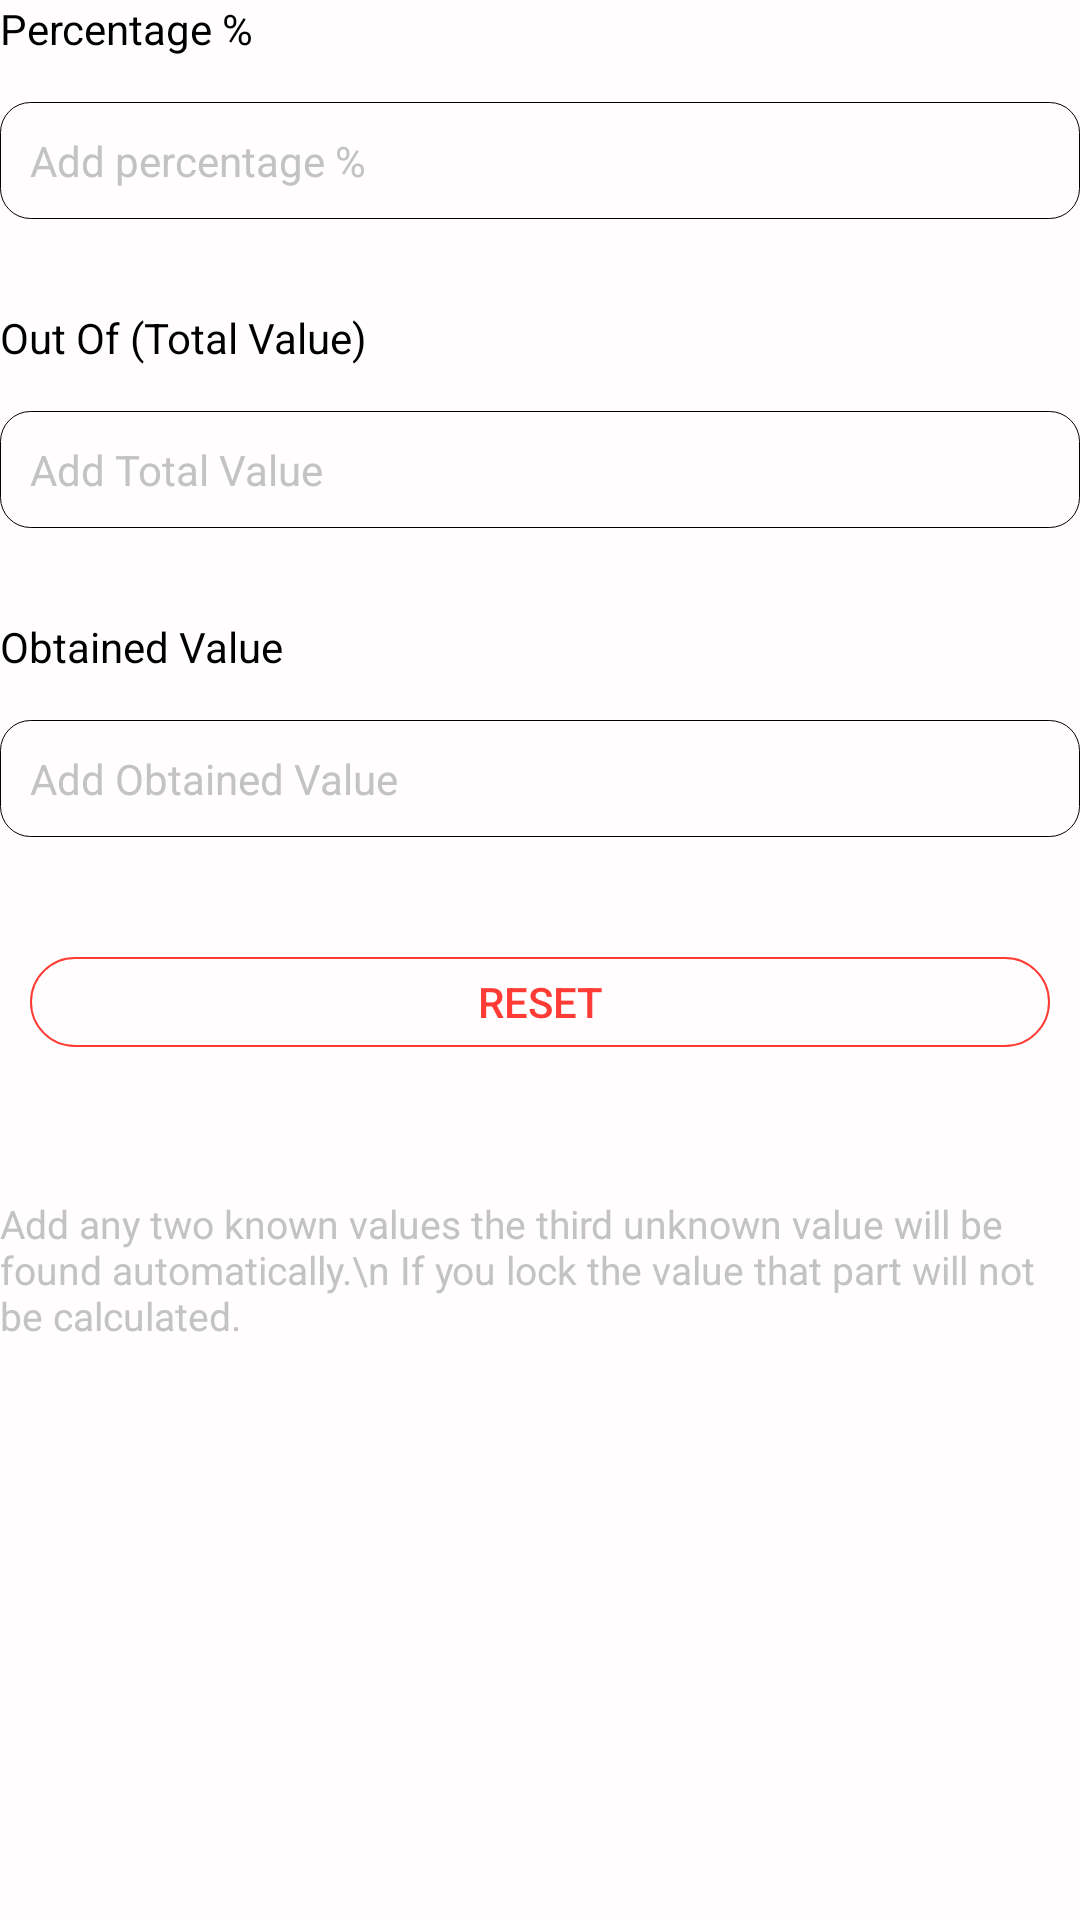

The Android layout XML behind this screen, and the referenced resources:
<!-- AndroidManifest.xml: fallback theme Theme.MaterialComponents.DayNight.NoActionBar -->
<!-- res/layout/fragment_general.xml -->
<?xml version="1.0" encoding="utf-8"?>
<RelativeLayout xmlns:android="http://schemas.android.com/apk/res/android"
    xmlns:tools="http://schemas.android.com/tools"
    android:layout_width="match_parent"
    xmlns:app="http://schemas.android.com/apk/res-auto"
    android:background="@color/colorBackground"
    android:layout_height="match_parent"
    tools:context=".Calculation.General">

    
    <ScrollView
        android:layout_width="match_parent"
        android:scrollbars="none"
        android:layout_height="match_parent">
        <LinearLayout
            android:layout_width="match_parent"
            android:orientation="vertical"
            android:layout_height="wrap_content">
            <LinearLayout
                android:layout_width="match_parent"
                android:orientation="horizontal"
                android:layout_height="wrap_content">
                <TextView
                    android:layout_width="wrap_content"
                    android:layout_height="wrap_content"
                    android:text="Percentage %"
                    android:textColor="@color/colorBlack"
                    android:textSize="14sp" />



            </LinearLayout>
            <RelativeLayout
                android:layout_width="match_parent"
                android:layout_marginBottom="30dp"
                android:layout_marginTop="15dp"
                android:background="@drawable/edit"
                android:layout_height="wrap_content">
                <EditText
                    android:layout_width="350dp"
                    android:layout_height="wrap_content"
                    android:textColorHint="@color/colorLightGrey"
                    android:inputType="numberDecimal"
                    android:id="@+id/percentage"
                    android:layout_centerVertical="true"
                    android:padding="10dp"
                    android:background="@null"
                    android:textSize="14sp"
                    android:textColor="@color/colorBlack"
                    android:hint="Add percentage %"/>
                <ImageView
                    android:layout_width="20dp"
                    android:id="@+id/lock1"
                    android:layout_centerVertical="true"
                    android:layout_alignParentRight="true"
                    android:layout_marginRight="15dp"
                    android:background="@drawable/ic_outline_lock_24"
                    android:backgroundTint="@color/colorLightGrey"
                    android:layout_height="20dp"
                    />
            </RelativeLayout>

            <LinearLayout
                android:layout_width="match_parent"
                android:orientation="horizontal"
                android:layout_height="wrap_content">
                <TextView
                    android:layout_width="wrap_content"
                    android:layout_height="wrap_content"
                    android:text="Out Of (Total Value)"
                    android:textColor="@color/colorBlack"
                    android:textSize="14sp" />



            </LinearLayout>
            <RelativeLayout
                android:layout_width="match_parent"
                android:orientation="horizontal"
                android:layout_marginBottom="30dp"
                android:layout_marginTop="15dp"
                android:background="@drawable/edit"
                android:layout_height="wrap_content">
                <EditText
                    android:layout_width="350dp"
                    android:layout_height="wrap_content"
                    android:id="@+id/outOf"
                    android:inputType="numberDecimal"
                    android:textColorHint="@color/colorLightGrey"
                    android:background="@null"
                    android:padding="10dp"
                    android:textSize="14sp"
                    android:textColor="@color/colorBlack"
                    android:hint="Add Total Value"/>
                <ImageView
                    android:layout_width="20dp"
                    android:layout_centerVertical="true"
                    android:layout_alignParentRight="true"
                    android:id="@+id/lock2"
                    android:layout_marginRight="15dp"
                    android:background="@drawable/ic_outline_lock_24"
                    android:backgroundTint="@color/colorLightGrey"
                    android:layout_height="20dp"
                    />
            </RelativeLayout>


            <LinearLayout
                android:layout_width="match_parent"
                android:orientation="horizontal"
                android:layout_height="wrap_content">
                <TextView
                    android:layout_width="wrap_content"
                    android:layout_height="wrap_content"
                    android:text="Obtained Value"
                    android:textColor="@color/colorBlack"
                    android:textSize="14sp" />

            </LinearLayout>
            <RelativeLayout
                android:layout_width="match_parent"
                android:orientation="horizontal"
                android:layout_marginBottom="30dp"
                android:layout_marginTop="15dp"
                android:background="@drawable/edit"
                android:layout_height="wrap_content">

                <EditText
                    android:layout_width="350dp"
                    android:layout_height="wrap_content"
                    android:id="@+id/obtained"
                    android:background="@null"
                    android:inputType="numberDecimal"
                    android:padding="10dp"
                    android:textSize="14sp"
                    android:textColorHint="@color/colorLightGrey"
                    android:textColor="@color/colorBlack"
                    android:hint="Add Obtained Value"/>
                <ImageView
                    android:layout_width="20dp"
                    android:layout_centerVertical="true"
                    android:layout_alignParentRight="true"
                    android:layout_marginRight="15dp"
                    android:id="@+id/lock3"
                    android:background="@drawable/ic_outline_lock_24"
                    android:backgroundTint="@color/colorLightGrey"
                    android:layout_height="20dp"
                    />
            </RelativeLayout>

            <Button
                android:layout_width="match_parent"
                android:layout_height="30dp"
                android:text="reset"
                android:layout_weight="1"
                android:layout_marginLeft="10dp"
                android:layout_marginTop="10dp"
                android:layout_marginRight="10dp"
                android:layout_marginBottom="50dp"
                android:textColor="@color/colorMain"
                android:textSize="14sp"
                android:id="@+id/reset"
                android:layout_gravity="center_horizontal"
                android:background="@drawable/not_selected_button" />

            <TextView
                android:layout_width="match_parent"
                android:layout_height="wrap_content"
                android:textSize="13sp"
                android:textColor="@color/colorLightGrey"
                android:text="Add any two known values the third unknown value will be found automatically.\n If you lock the value that part will not be calculated."/>
        </LinearLayout>
    </ScrollView>


</RelativeLayout>
<!-- resources referenced by this layout -->
<resources>
  <color name="colorBackground">#FFFDFD</color>
  <color name="colorBlack">#000000</color>
  <color name="colorLightGrey">#C3C3C3</color>
  <color name="colorMain">#FF3B36</color>
  <!-- drawable edit (drawable) -->
  <?xml version="1.0" encoding="utf-8"?>
  <shape xmlns:android="http://schemas.android.com/apk/res/android">
      <stroke
          android:width="0.4dp"
          android:color="@color/colorBlack"/>
      <corners
          android:radius="10dp"/>
  </shape>
  <!-- drawable not_selected_button (drawable) -->
  <?xml version="1.0" encoding="utf-8"?>
  <shape xmlns:android="http://schemas.android.com/apk/res/android">
      <stroke
          android:width="0.5dp"
          android:color="@color/colorMain"/>
      <corners
          android:radius="100dp"/>
  </shape>
</resources>
